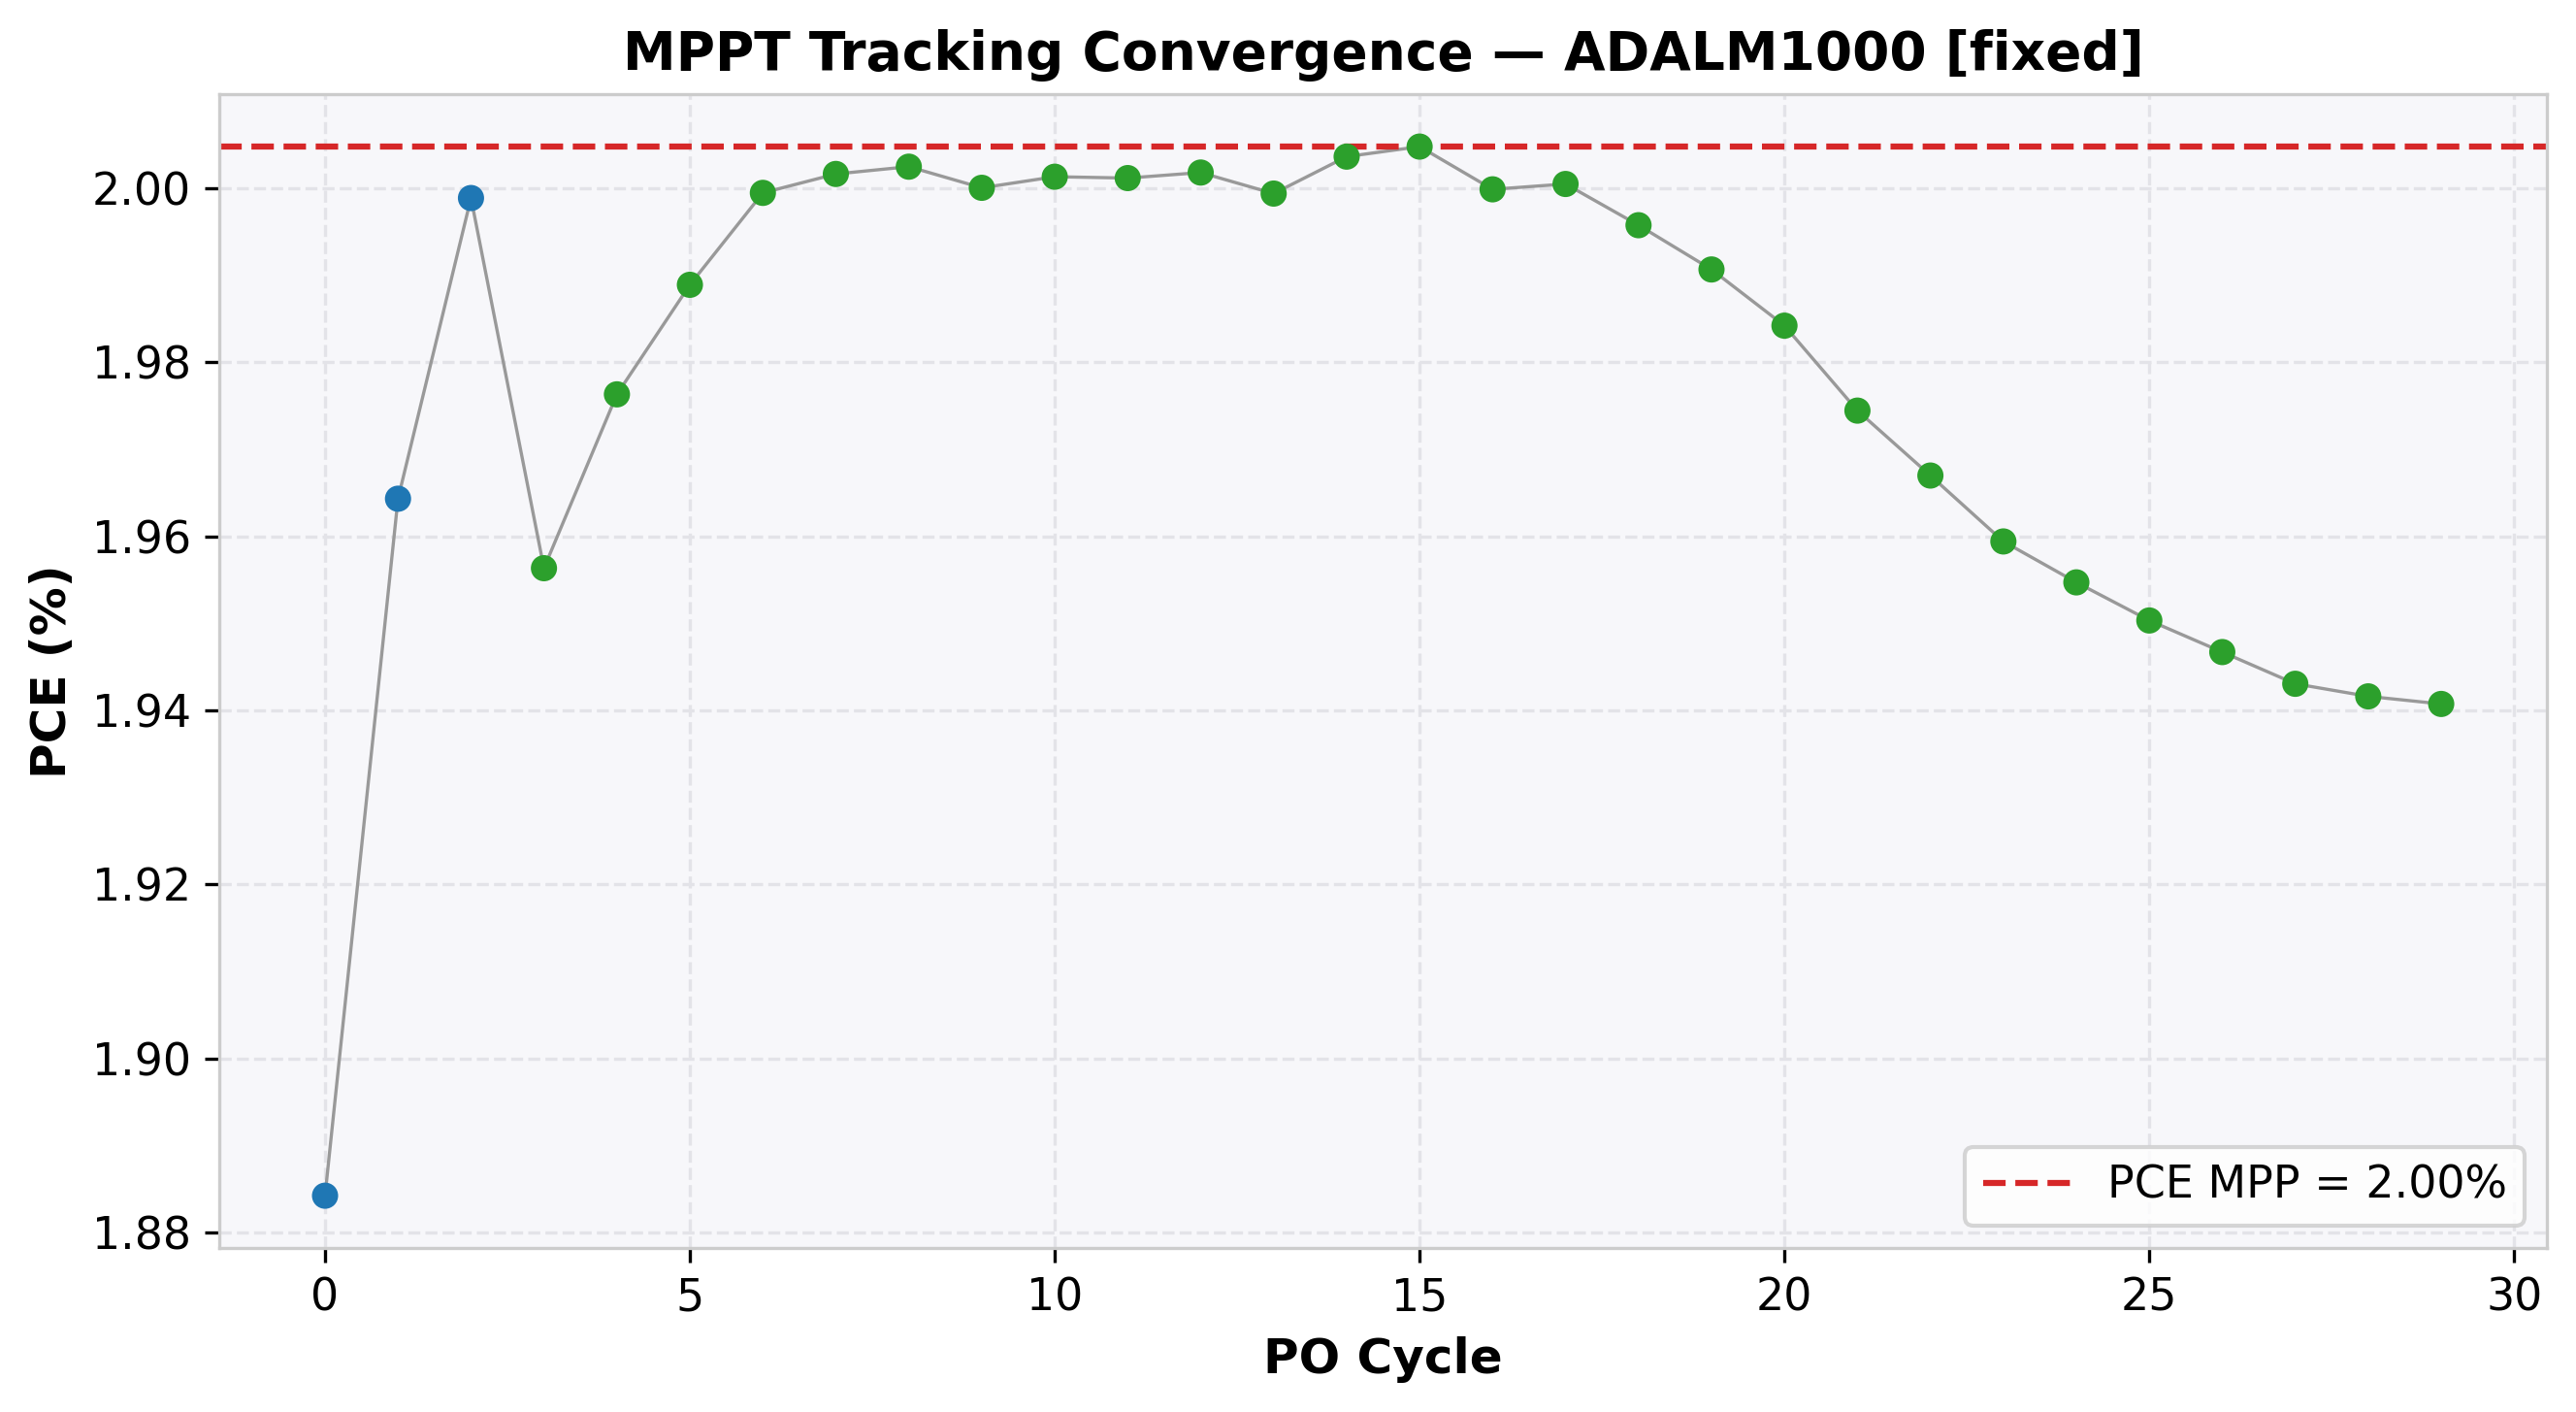

Values plotted in this chart, from the file beside it:
cycle, time(s), voltage(V), j_current(mA/cm²), power(mW), power_density(mW/cm²), PCE(%), direction, step, mode
0, 2.027, 0.6998, -2.693, 9.421, 1.884, 1.884, 1, 0.05, EXPLORE
1, 4.088, 0.7496, -2.621, 9.822, 1.964, 1.964, 1, 0.05, EXPLORE
2, 6.137, 0.7996, -2.5, 9.994, 1.999, 1.999, 1, 0.05, EXPLORE
3, 8.188, 0.8496, -2.303, 9.782, 1.956, 1.956, -1, 0.01, REFINE
4, 10.23, 0.8395, -2.354, 9.881, 1.976, 1.976, -1, 0.01, REFINE
5, 12.51, 0.8296, -2.397, 9.944, 1.989, 1.989, -1, 0.01, REFINE
6, 14.54, 0.8197, -2.439, 9.997, 1.999, 1.999, -1, 0.01, REFINE
7, 16.55, 0.8095, -2.473, 10.01, 2.002, 2.002, -1, 0.01, REFINE
8, 18.59, 0.7996, -2.504, 10.01, 2.002, 2.002, -1, 0.01, REFINE
9, 20.83, 0.7896, -2.533, 10, 2, 2, 1, 0.01, REFINE
10, 22.88, 0.7996, -2.503, 10.01, 2.001, 2.001, 1, 0.01, REFINE
11, 24.89, 0.8095, -2.472, 10.01, 2.001, 2.001, -1, 0.01, REFINE
12, 26.93, 0.7996, -2.504, 10.01, 2.002, 2.002, -1, 0.01, REFINE
13, 28.93, 0.7896, -2.532, 9.997, 1.999, 1.999, 1, 0.01, REFINE
14, 30.98, 0.7996, -2.506, 10.02, 2.004, 2.004, 1, 0.01, REFINE
15, 33.04, 0.8095, -2.476, 10.02, 2.005, 2.005, 1, 0.01, REFINE
16, 35.05, 0.8197, -2.44, 9.999, 2, 2, -1, 0.01, REFINE
17, 37.1, 0.8095, -2.471, 10, 2, 2, -1, 0.01, REFINE
18, 39.11, 0.7996, -2.496, 9.979, 1.996, 1.996, 1, 0.01, REFINE
19, 41.16, 0.8095, -2.459, 9.953, 1.991, 1.991, -1, 0.01, REFINE
20, 43.18, 0.7996, -2.482, 9.921, 1.984, 1.984, 1, 0.01, REFINE
21, 45.22, 0.8095, -2.439, 9.872, 1.974, 1.974, -1, 0.01, REFINE
22, 47.27, 0.7996, -2.46, 9.835, 1.967, 1.967, 1, 0.01, REFINE
23, 49.34, 0.8095, -2.42, 9.797, 1.959, 1.959, -1, 0.01, REFINE
24, 51.39, 0.7996, -2.445, 9.774, 1.955, 1.955, 1, 0.01, REFINE
25, 53.45, 0.8095, -2.409, 9.752, 1.95, 1.95, -1, 0.01, REFINE
26, 55.49, 0.7996, -2.435, 9.733, 1.947, 1.947, 1, 0.01, REFINE
27, 57.53, 0.8095, -2.4, 9.715, 1.943, 1.943, -1, 0.01, REFINE
28, 59.82, 0.7996, -2.428, 9.708, 1.942, 1.942, 1, 0.01, REFINE
29, 61.85, 0.8095, -2.397, 9.704, 1.941, 1.941, -1, 0.01, REFINE
